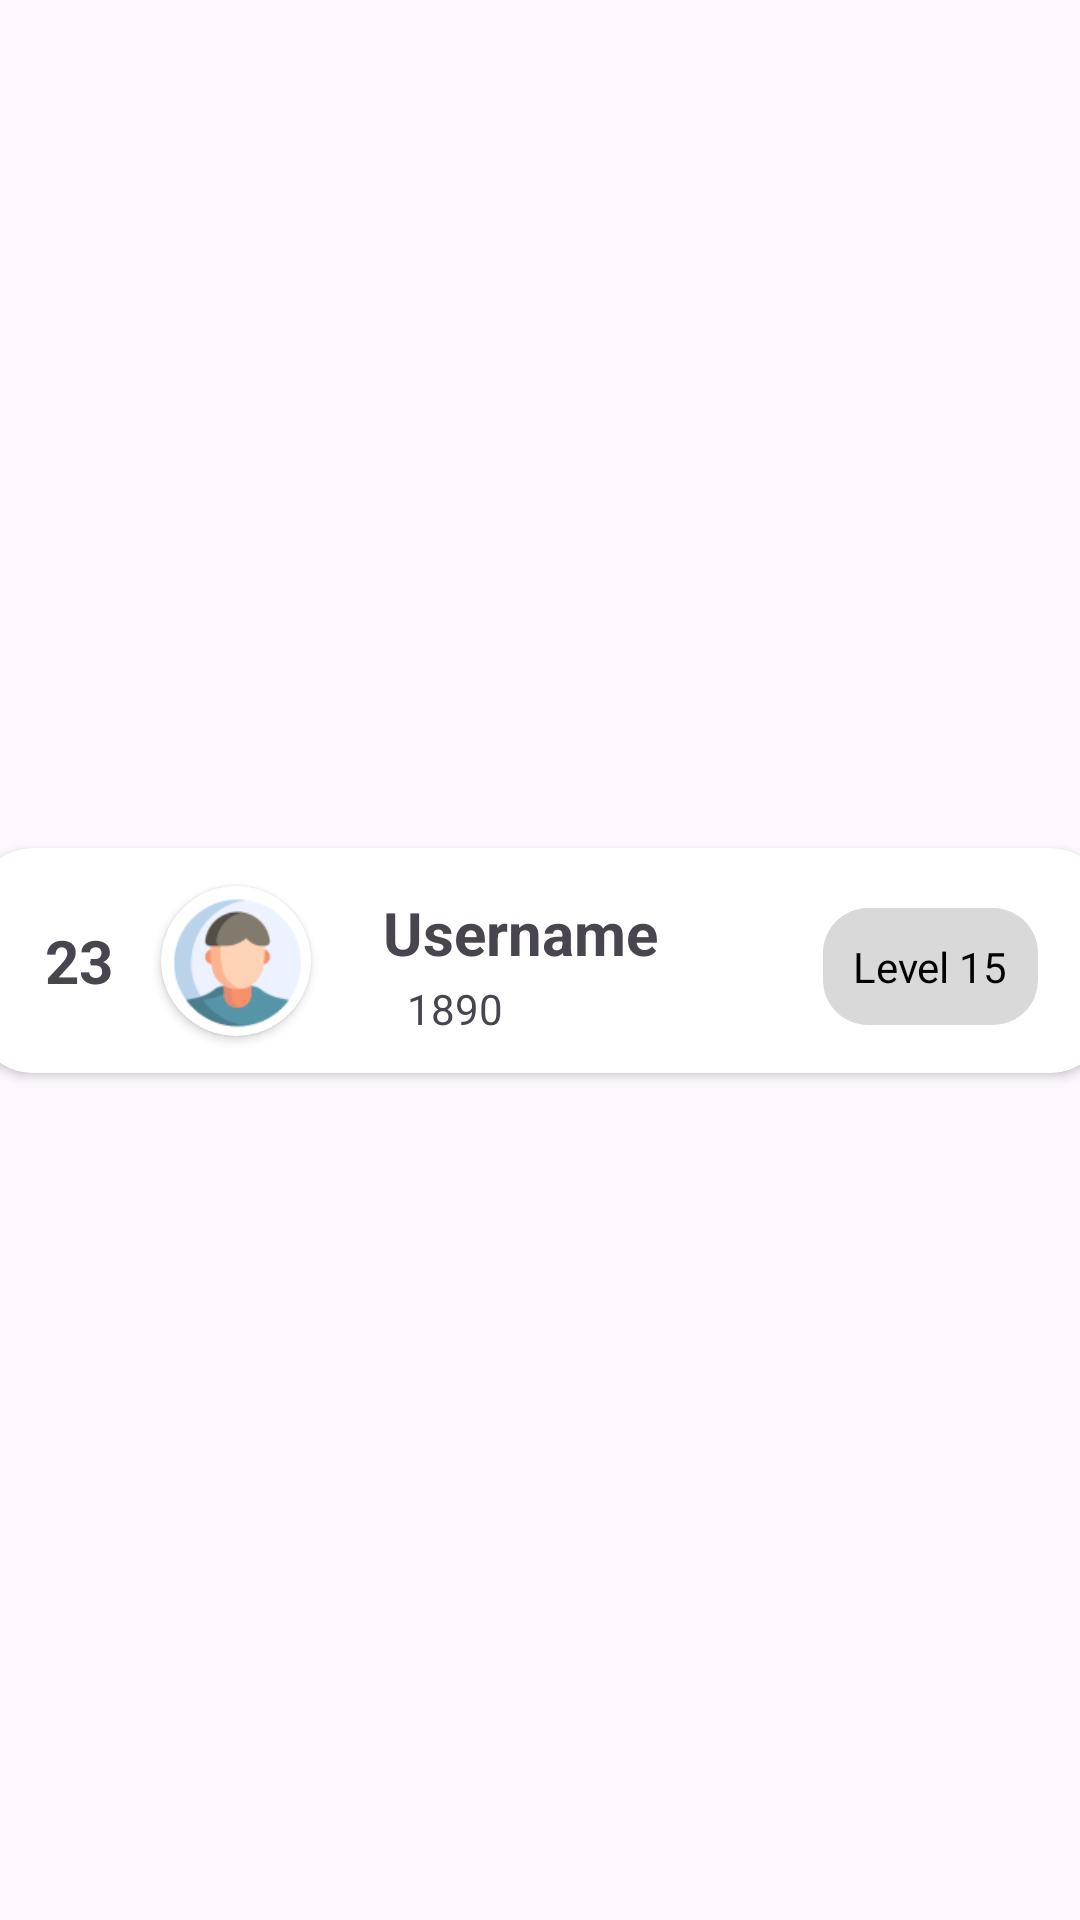

Here is an Android app screen rendered from its layout file. Give the layout XML and the strings, colors and styles it references.
<!-- AndroidManifest.xml: application theme Theme.SustainableSteps -->
<!-- res/layout/leaderboard_item.xml -->
<?xml version="1.0" encoding="utf-8"?>
<androidx.constraintlayout.widget.ConstraintLayout xmlns:android="http://schemas.android.com/apk/res/android"
    xmlns:app="http://schemas.android.com/apk/res-auto"
    android:layout_width="match_parent"
    android:layout_height="wrap_content">

    <androidx.cardview.widget.CardView
        android:id="@+id/leaderboardUserCard"
        android:layout_width="379dp"
        android:layout_height="75dp"
        android:layout_marginStart="8dp"
        android:layout_marginTop="8dp"
        android:layout_marginEnd="8dp"
        android:layout_marginBottom="8dp"
        app:cardCornerRadius="20dp"
        app:layout_constraintBottom_toBottomOf="parent"
        app:layout_constraintEnd_toEndOf="parent"
        app:layout_constraintStart_toStartOf="parent"
        app:layout_constraintTop_toTopOf="parent">

        <androidx.constraintlayout.widget.ConstraintLayout
            android:layout_width="match_parent"
            android:layout_height="match_parent">

            <TextView
                android:id="@+id/leaderboardusrrank"
                android:layout_width="wrap_content"
                android:layout_height="wrap_content"
                android:layout_marginStart="24dp"
                android:text="23"
                android:textSize="20sp"
                android:textStyle="bold"
                app:layout_constraintBottom_toBottomOf="parent"
                app:layout_constraintStart_toStartOf="parent"
                app:layout_constraintTop_toTopOf="parent" />

            <TextView
                android:id="@+id/leaderboardpointsnumber"
                android:layout_width="wrap_content"
                android:layout_height="wrap_content"
                android:layout_marginStart="8dp"
                android:layout_marginTop="44dp"
                android:text="1890"
                app:layout_constraintStart_toEndOf="@+id/imagecard"
                app:layout_constraintStart_toStartOf="@+id/leaderboardsusername"
                app:layout_constraintTop_toTopOf="parent" />

            <TextView
                android:id="@+id/leaderboardsusername"
                android:layout_width="wrap_content"
                android:layout_height="wrap_content"
                android:layout_marginStart="24dp"
                android:text="Username"
                android:textSize="20sp"
                android:textStyle="bold"
                app:layout_constraintBottom_toBottomOf="@+id/imagecard"
                app:layout_constraintStart_toEndOf="@+id/imagecard"
                app:layout_constraintTop_toTopOf="@+id/imagecard"
                app:layout_constraintVertical_bias="0.086" />

            <androidx.cardview.widget.CardView
                android:id="@+id/imagecard"
                android:layout_width="50dp"
                android:layout_height="50dp"
                android:layout_marginStart="16dp"
                app:cardCornerRadius="25dp"
                app:layout_constraintBottom_toBottomOf="parent"
                app:layout_constraintStart_toEndOf="@+id/leaderboardusrrank"
                app:layout_constraintTop_toTopOf="parent">

                <ImageView
                    android:id="@+id/profileLeaderboards"
                    android:layout_width="wrap_content"
                    android:layout_height="wrap_content"
                    android:src="@drawable/profilepicimg" />
            </androidx.cardview.widget.CardView>

            <TextView
                android:id="@+id/leaderboardslevel"
                android:layout_width="wrap_content"
                android:layout_height="wrap_content"
                android:layout_marginEnd="24dp"
                android:layout_marginBottom="16dp"
                android:background="@drawable/levelupfooter"
                android:padding="10dp"
                android:text="Level 15"
                android:textColor="@color/black"
                app:layout_constraintBottom_toBottomOf="parent"
                app:layout_constraintEnd_toEndOf="parent" />
        </androidx.constraintlayout.widget.ConstraintLayout>
    </androidx.cardview.widget.CardView>
</androidx.constraintlayout.widget.ConstraintLayout>
<!-- resources referenced by this layout -->
<resources>
  <!-- drawable levelupfooter (drawable) -->
  <?xml version="1.0" encoding="utf-8"?>
  <shape xmlns:android="http://schemas.android.com/apk/res/android">
      <solid android:color="#D9D9D9"/>
      <corners android:radius="15dp"/>
  
  </shape>
  <!-- drawable profilepicimg: png bitmap (drawable, 4547 bytes) -->
  <style name="Theme.SustainableSteps" parent="Base.Theme.SustainableSteps" />
  <style name="Base.Theme.SustainableSteps" parent="Theme.Material3.DayNight.NoActionBar">
          
          
      </style>
  <!-- not gathered from this repository: default colours our renderer supplied (Android Studio template values) -->
  <color name="black">#FF000000</color>
</resources>
